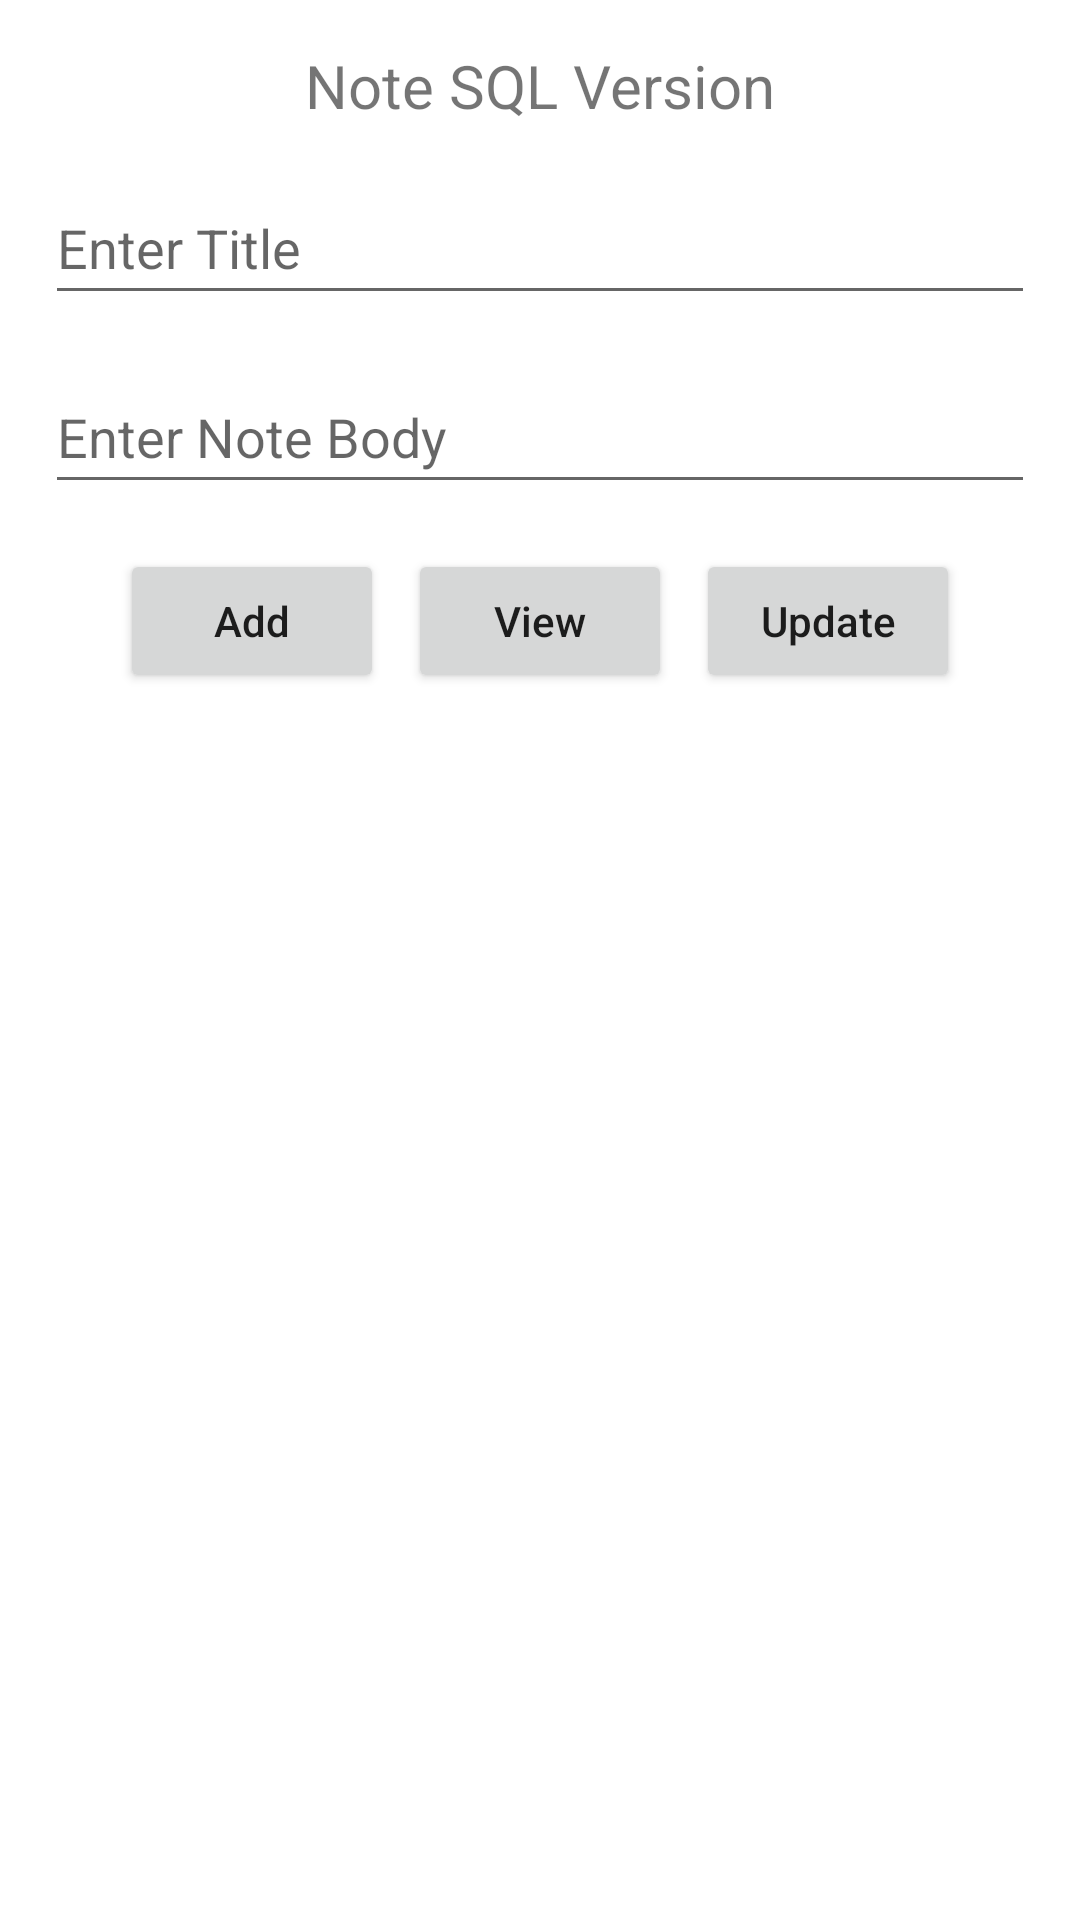

Produce the Android XML layout that renders to this screen, including the resource entries it uses.
<!-- AndroidManifest.xml: application theme Theme.NoteSQL -->
<!-- res/layout/activity_main.xml -->
<?xml version="1.0" encoding="utf-8"?>
<LinearLayout xmlns:android="http://schemas.android.com/apk/res/android"
    xmlns:app="http://schemas.android.com/apk/res-auto"
    xmlns:tools="http://schemas.android.com/tools"
    android:layout_width="match_parent"
    android:layout_height="match_parent"
    android:orientation="vertical"
    tools:context=".MainActivity">

    <TextView
        android:layout_width="wrap_content"
        android:layout_height="wrap_content"
        android:layout_marginTop="15dp"
        android:textSize="20sp"
        android:gravity="center_vertical"
        android:layout_gravity="center_horizontal"
        android:text="Note SQL Version"
        tools:ignore="MissingConstraints" />

    <EditText
        android:id="@+id/title"
        android:layout_width="match_parent"
        android:layout_height="wrap_content"
        android:layout_margin="15dp"
        android:hint="Enter Title"

        android:minHeight="48dp"
        tools:ignore="MissingConstraints" />

    <EditText
        android:id="@+id/content"
        android:layout_width="match_parent"
        android:layout_height="wrap_content"
        android:layout_marginStart="15dp"
        android:layout_marginEnd="15dp"
        android:layout_marginBottom="15dp"
        android:hint="Enter Note Body"

        android:minHeight="48dp"
        tools:ignore="MissingConstraints" />

    <LinearLayout

        android:layout_width="match_parent"
        android:layout_height="wrap_content"
        android:gravity="center">

        <Button android:id="@+id/btnAdd"
            android:layout_width="wrap_content"
            android:layout_height="wrap_content"
            android:text="Add"
            android:textAllCaps="false"
            />

        <Button android:id="@+id/btnView"
            android:layout_width="wrap_content"
            android:layout_height="wrap_content"
            android:layout_marginStart="8dp"
            android:text="View"
            android:textAllCaps="false"
            />

        <Button android:id="@+id/btnUpdate"
            android:layout_width="wrap_content"
            android:layout_height="wrap_content"
            android:layout_marginStart="8dp"
            android:text="Update"
            android:textAllCaps="false"
            />

    </LinearLayout>

    <androidx.recyclerview.widget.RecyclerView
        android:id="@+id/listView"
        android:layout_width="match_parent"
        android:layout_height="match_parent"
        android:layout_marginTop="16dp"
        />

</LinearLayout>
<!-- resources referenced by this layout -->
<resources>
  <style name="Theme.NoteSQL" parent="Theme.MaterialComponents.DayNight.DarkActionBar">
          
          <item name="colorPrimary">@color/purple_500</item>
          <item name="colorPrimaryVariant">@color/purple_700</item>
          <item name="colorOnPrimary">@color/white</item>
          
          <item name="colorSecondary">@color/teal_200</item>
          <item name="colorSecondaryVariant">@color/teal_700</item>
          <item name="colorOnSecondary">@color/black</item>
          
          <item name="android:statusBarColor">?attr/colorPrimaryVariant</item>
          
      </style>
  <!-- not gathered from this repository: default colours our renderer supplied (Android Studio template values) -->
  <color name="purple_500">#FF6200EE</color>
  <color name="purple_700">#FF3700B3</color>
  <color name="teal_200">#FF03DAC5</color>
  <color name="teal_700">#FF018786</color>
  <color name="black">#FF000000</color>
  <color name="white">#FFFFFFFF</color>
</resources>
